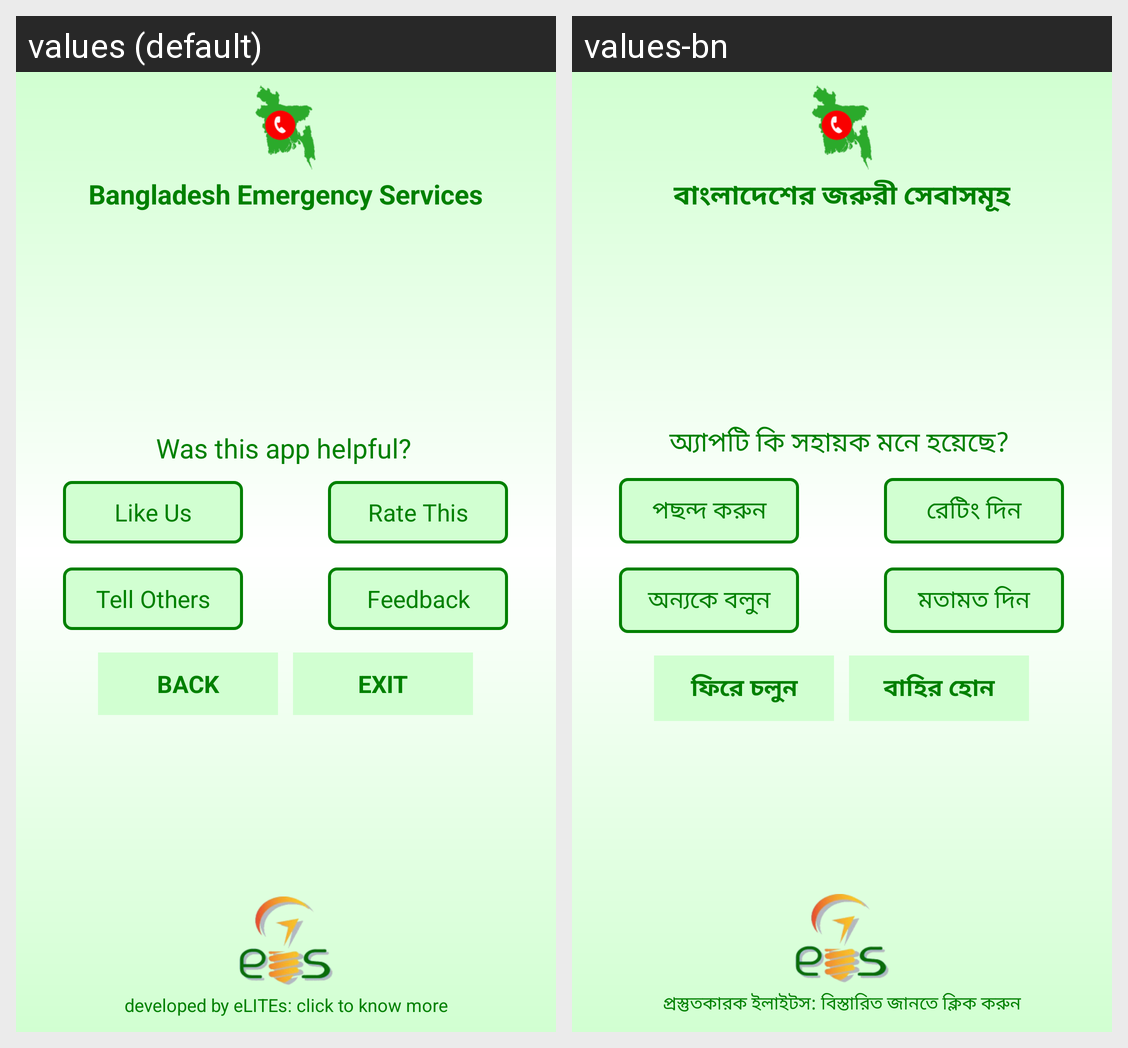

Strings drawn on this Android screen and how each of the app's shown locales translates them:
Android screen res/layout/activity_exit.xml rendered under 2 locales, left to right: values (default), values-bn. Device: Nexus 5 (rendered at 1080×1920; each locale shown at half size, 540×960, under a caption strip naming it); theme AppTheme.
Strings drawn on this screen, with the default value and each locale's value (text and hints the layout hard-codes, and strings that could not be matched under every locale, appear in the picture but are not listed):

bangladesh_emergency_services
  values: Bangladesh Emergency Services
  values-bn: বাংলাদেশের জরুরী সেবাসমূহ

like_us
  values: Like Us
  values-bn: পছন্দ করুন

rate_this
  values: Rate This
  values-bn: রেটিং দিন

tell_others
  values: Tell Others
  values-bn: অন্যকে বলুন

feedback
  values: Feedback
  values-bn: মতামত দিন

was_helpful
  values: Was this app helpful?
  values-bn: অ্যাপটি কি সহায়ক মনে হয়েছে?

developed_by_elites
  values: developed by eLITEs: click to know more
  values-bn: প্রস্তুতকারক ইলাইটস: বিস্তারিত জানতে ক্লিক করুন

back_to_app
  values: BACK
  values-bn: ফিরে চলুন

exit_from_app
  values: EXIT
  values-bn: বাহির হোন
